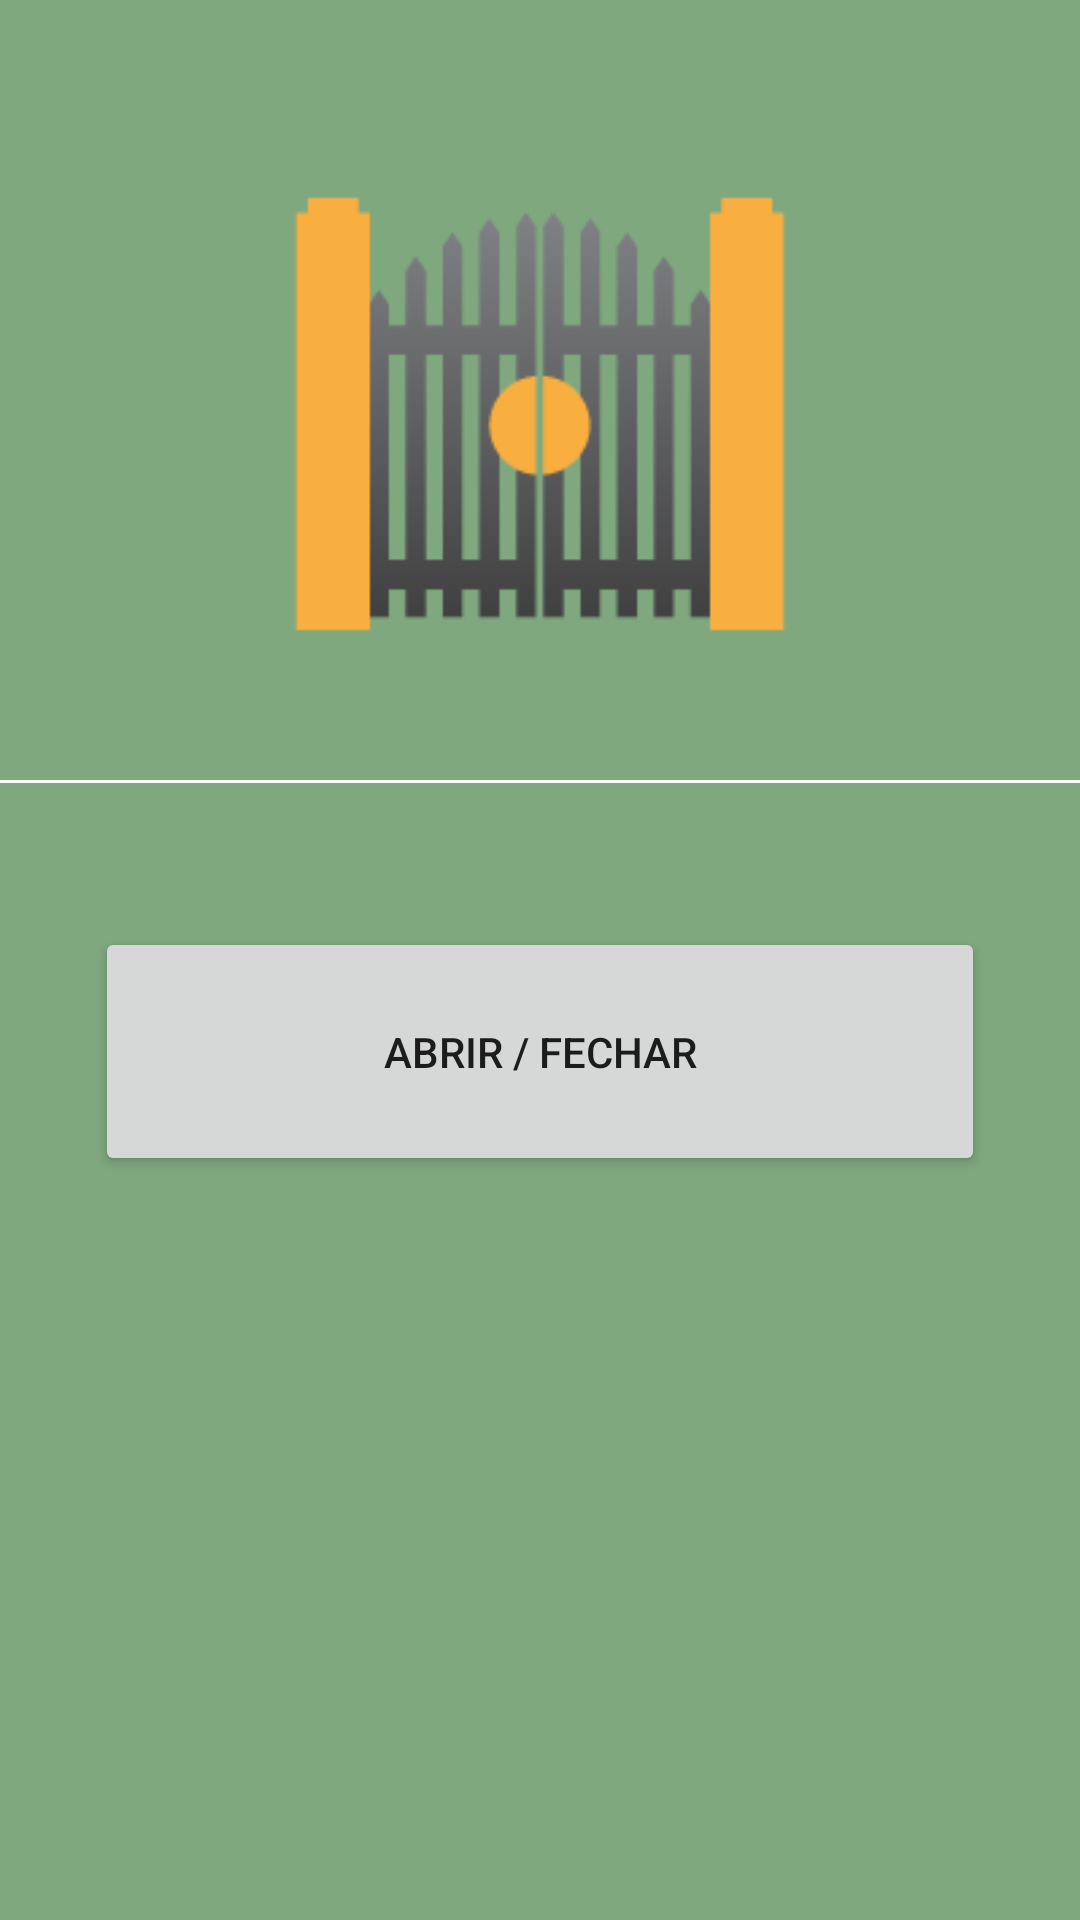

This screen was rendered from an Android layout file. Write that file and the resources it references.
<!-- AndroidManifest.xml: application theme AppTheme -->
<!-- res/layout/activity_main.xml -->
<?xml version="1.0" encoding="utf-8"?>
<LinearLayout xmlns:android="http://schemas.android.com/apk/res/android"
    xmlns:tools="http://schemas.android.com/tools"
    android:layout_width="match_parent"
    android:layout_height="match_parent"
    android:orientation="vertical"
    android:paddingBottom="@dimen/activity_vertical_margin"
    android:paddingLeft="@dimen/activity_horizontal_margin"
    android:paddingRight="@dimen/activity_horizontal_margin"
    android:paddingTop="@dimen/activity_vertical_margin"
    tools:context="com.example.portaoauto.MainActivity">



    <ImageView
        android:contentDescription="@null"
        android:layout_width="180dp"
        android:layout_height="180dp"
        android:layout_gravity="center"
        android:layout_marginTop="48dp"
        android:id="@+id/imageView"
        android:src="@drawable/gates"/>

    <View
        android:layout_marginTop="32dp"
        android:layout_width="match_parent"
        android:layout_height="1dp"
        android:background="@android:color/white"
        />

    <Button
        android:layout_width="match_parent"
        android:layout_height="wrap_content"
        android:padding="32dp"
        android:gravity="center_vertical"
        android:layout_marginLeft="32dp"
        android:layout_marginTop="48dp"
        android:layout_marginRight="32dp"
        android:id="@+id/abrir"
        android:text="Abrir / Fechar"
        android:textAlignment="center"/>


</LinearLayout>
<!-- resources referenced by this layout -->
<resources>
  <!-- drawable gates: png bitmap (drawable, 5803 bytes) -->
  <style name="AppTheme" parent="Theme.AppCompat.Light.DarkActionBar">
          
          <item name="colorPrimary">@android:color/holo_green_dark</item>
          <item name="colorPrimaryDark">@color/primary_dark_material_dark</item>
          <item name="colorAccent">@color/button_material_light</item>
          <item name="android:colorBackground">@color/abc_search_url_text_normal</item>
      </style>
</resources>
